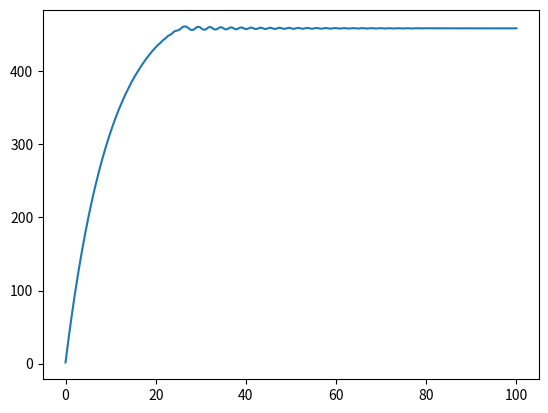

Generate this figure with matplotlib:
import numpy as np
import matplotlib.pyplot as plt
#physical setup
g = 9.8
l = 1.0
damper = 0.1

#inital conditions
theta_0 = np.pi/2
theta_prime_0 = 50

# approximation parameters 
step_sz = 0.01
max_t = 100
def theta_2_prime(theta, theta_prime):
    global g, l, damper
    return -g/l*np.sin(theta) - damper*theta_prime



def get_theta(theta_0, theta_prime_0, step_sz, num_steps):
    theta = theta_0
    theta_prime = theta_prime_0
    theta_vals = [theta_0]
    theta_prime_vals = [theta_prime_0]
    for _ in range(num_steps - 1):
        theta_double_prime = theta_2_prime(theta, theta_prime)
        theta_prime = theta_prime + step_sz*theta_double_prime
        theta = theta + step_sz*theta_prime
        theta_vals.append(theta)
        theta_prime_vals.append(theta_prime)
    return theta_vals, theta_prime_vals

t = np.arange(0, max_t, step_sz)
theta_vals, theta_prime_vals = get_theta(theta_0, theta_prime_0, step_sz, len(t))
plt.plot(t, theta_vals)
plt.show()




